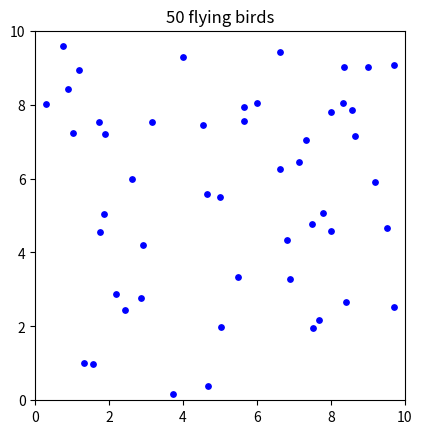

The matplotlib source for this figure:
import numpy as np
import matplotlib.pyplot as plt
import matplotlib.animation as animation

class particle:
    def __init__(self, x, y, vx, vy):
        self.x = x
        self.y = y
        self.vx = vx
        self.vy = vy
    
    def move(self, dt):
        #addition of function which uses velocity to update position
        self.x = self.x + (self.vx * dt)
        self.y = self.y + (self.vy * dt)

    def report_position(self):
        print(f"I am a particle with position x:{self.x:.2f}, y:{self.y:.2f}")

#new system class to manage all the birds
class system:
    def __init__(self, num_particles, box_size):
        self.box_size = box_size
        self.particles = []

        #spawning all the birds
        for i in range(num_particles):
            #making sure the intial positions are within the box
            x = np.random.uniform(0, box_size)
            y = np.random.uniform(0, box_size)
            #making sure that the initial speeds don't vary too much from bird to bird
            vx = np.random.uniform(-1.0, 1.0)
            vy = np.random.uniform(-1.0, 1.0)

            #making the bird and adding it to the list
            new_bird = particle(x, y, vx, vy)
            self.particles.append(new_bird)

    def evolve(self, dt):
        #getting all the birds to move
        for p in self.particles:
            p.move(dt)

            #making sure the birds dont fly off to infinity
            p.x = p.x % self.box_size
            p.y = p.y % self.box_size

#setting up the simulation and animation

box_size = 10
my_flock = system(num_particles=50, box_size=box_size)#50 birbs ;)

#making the canvas
fig, ax = plt.subplots()
ax.set_xlim(0, box_size)
ax.set_ylim(0, box_size)
ax.set_aspect("equal")
ax.set_title("50 flying birds")

#extracting positions as lists
x_vals = [p.x for p in my_flock.particles]
y_vals = [p.y for p in my_flock.particles]

#making the birds blue dots
scatter = ax.scatter(x_vals, y_vals, c="blue", s=15)

#animating!
def update(frame):
    my_flock.evolve(dt=0.1)

    #fetching new positions
    new_x = [p.x for p in my_flock.particles]
    new_y = [p.y for p in my_flock.particles]

    #updating the frame
    scatter.set_offsets(np.c_[new_x, new_y])
    return scatter,

ani = animation.FuncAnimation(fig, update, frames=200, interval=30, blit=True)

#saving the animation as a gif
print("Rendering animation...")
ani.save("flock1.gif", writer="pillow")
print("Done! The birds are flying in flock1.gif")

